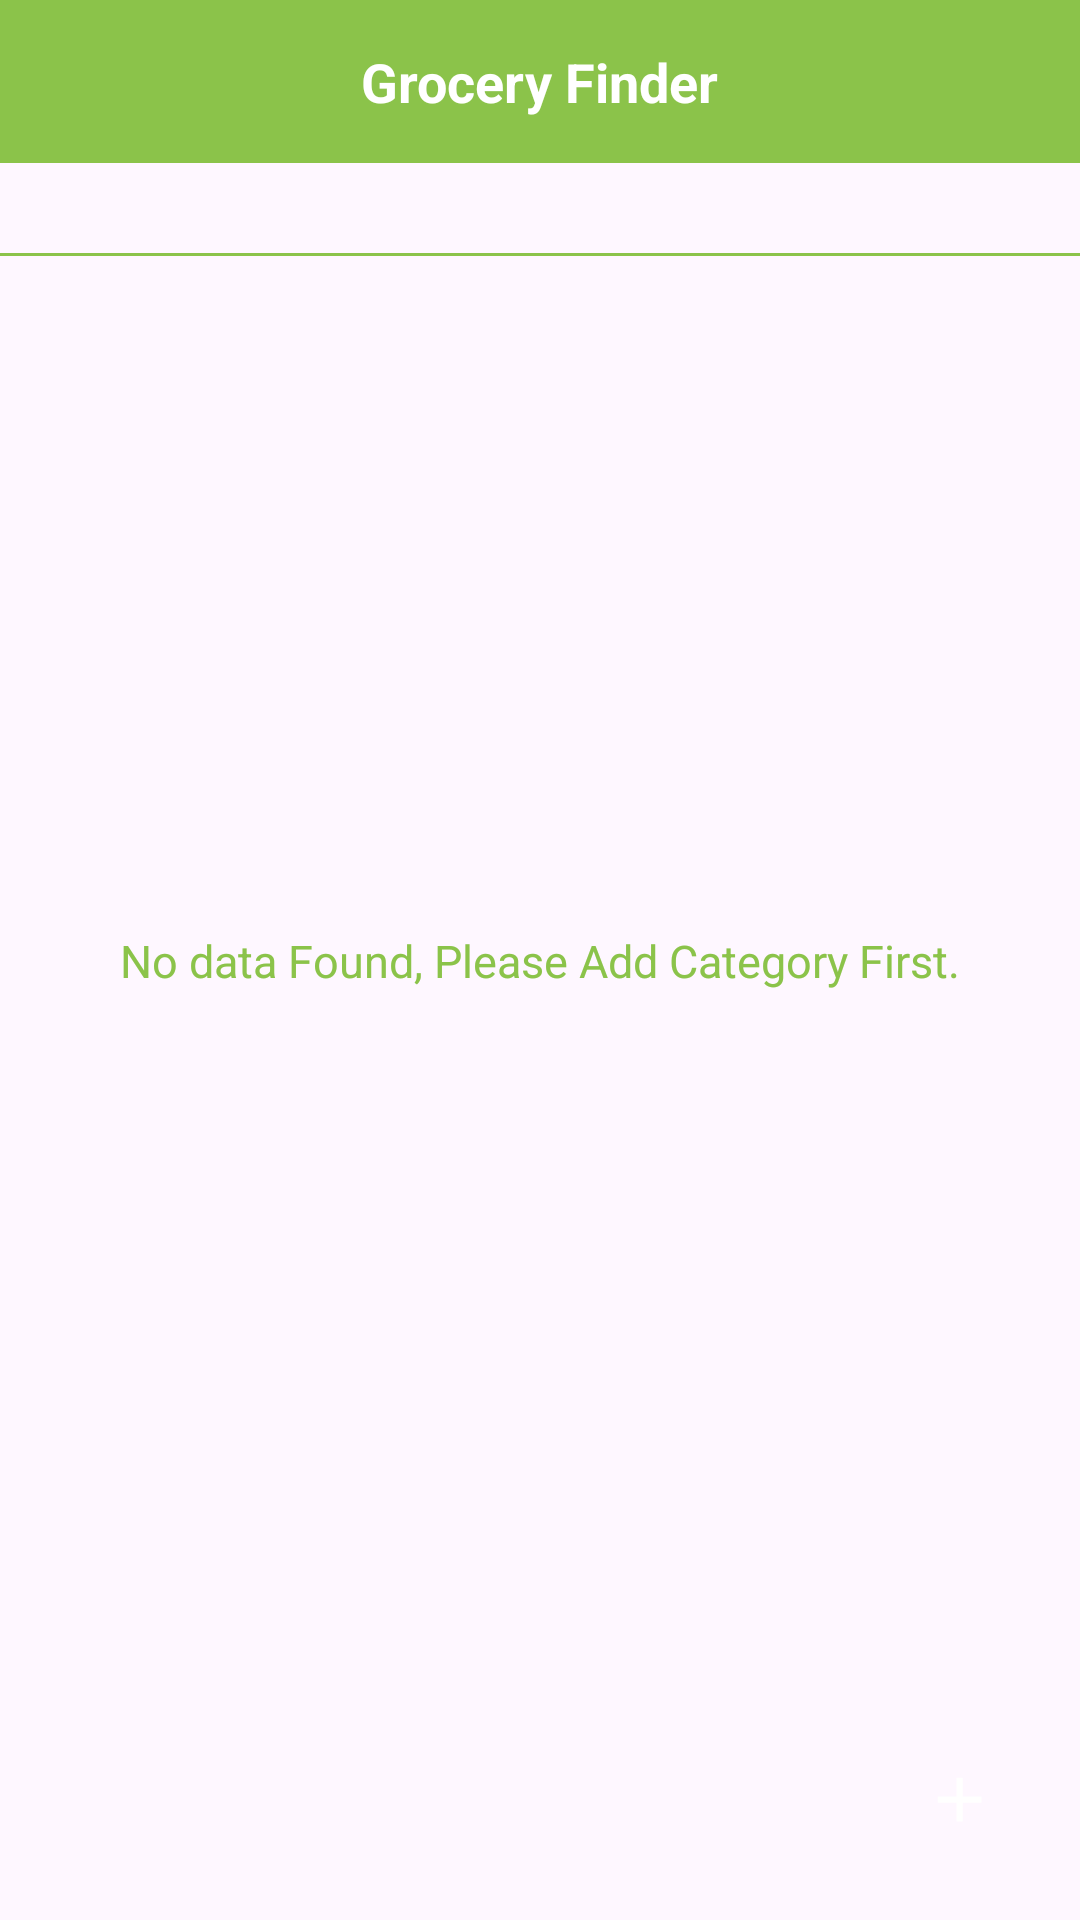

Here is an Android app screen rendered from its layout file. Give the layout XML and the strings, colors and styles it references.
<!-- AndroidManifest.xml: application theme Theme.INSTAGROC -->
<!-- res/layout/activity_categories.xml -->
<?xml version="1.0" encoding="utf-8"?>
<androidx.constraintlayout.widget.ConstraintLayout xmlns:android="http://schemas.android.com/apk/res/android"
    xmlns:app="http://schemas.android.com/apk/res-auto"
    xmlns:tools="http://schemas.android.com/tools"
    android:layout_width="match_parent"
    android:layout_height="match_parent"
    tools:context=".admin.categories.CategoriesActivity">

    <include
        android:id="@+id/rlTop"
        android:layout_width="match_parent"
        android:layout_height="wrap_content"
        layout="@layout/top_bar_layout"
        app:layout_constraintEnd_toEndOf="parent"
        app:layout_constraintStart_toStartOf="parent"
        app:layout_constraintTop_toTopOf="parent"/>

    <View
        android:id="@+id/lineView"
        android:layout_width="match_parent"
        android:layout_height="1dp"
        android:layout_marginTop="30dp"
        android:background="@color/main"
        app:layout_constraintEnd_toEndOf="parent"
        app:layout_constraintStart_toStartOf="parent"
        app:layout_constraintTop_toBottomOf="@+id/rlTop"/>

    <androidx.recyclerview.widget.RecyclerView
        android:id="@+id/rvGoals"
        android:layout_below="@+id/rlTop"
        android:layout_above="@+id/rlAdd"
        android:layout_width="0dp"
        android:layout_height="0dp"
        app:layout_constraintEnd_toEndOf="parent"
        app:layout_constraintStart_toStartOf="parent"
        app:layout_constraintTop_toBottomOf="@+id/lineView"
        app:layout_constraintBottom_toTopOf="@+id/rlAdd"/>

    <TextView
        android:id="@+id/noDataFound"
        android:layout_width="wrap_content"
        android:layout_height="wrap_content"
        android:layout_centerInParent="true"
        android:layout_marginHorizontal="30dp"
        android:text="No data Found, Please Add Category First."
        android:textColor="@color/main"
        android:textSize="15sp"
        android:textStyle="normal"
        app:layout_constraintEnd_toEndOf="parent"
        app:layout_constraintStart_toStartOf="parent"
        app:layout_constraintTop_toTopOf="parent"
        app:layout_constraintBottom_toBottomOf="parent"/>

    <RelativeLayout
        android:id="@+id/rlAdd"
        android:layout_width="60dp"
        android:layout_height="60dp"
        android:layout_alignParentEnd="true"
        android:layout_alignParentBottom="true"
        android:layout_marginStart="10dp"
        android:layout_marginTop="10dp"
        android:layout_marginEnd="10dp"
        android:layout_marginBottom="10dp"
        android:background="@drawable/baseline_circle_24"
        android:backgroundTint="@color/main"
        app:layout_constraintEnd_toEndOf="parent"
        app:layout_constraintBottom_toBottomOf="parent">

        <androidx.appcompat.widget.AppCompatImageView
            android:layout_width="25dp"
            android:layout_height="25dp"
            android:layout_centerInParent="true"
            android:src="@drawable/ic_baseline_add_24"
            android:tint="@color/white" />

    </RelativeLayout>

</androidx.constraintlayout.widget.ConstraintLayout>
<!-- res/layout/top_bar_layout.xml (included above) -->
<?xml version="1.0" encoding="utf-8"?>
<RelativeLayout xmlns:android="http://schemas.android.com/apk/res/android"
    android:layout_width="match_parent"
    android:layout_height="60dp"
    android:background="@color/main"
    android:padding="15dp"
    xmlns:app="http://schemas.android.com/apk/res-auto">

    <ImageView
        android:visibility="gone"
        android:id="@+id/ivBack"
        android:layout_width="wrap_content"
        android:layout_height="wrap_content"
        android:src="@drawable/baseline_arrow_back_ios_new_24"
        app:tint="@color/white" />

    <TextView
        android:id="@+id/tvLabel"
        android:layout_width="wrap_content"
        android:layout_height="wrap_content"
        android:layout_centerInParent="true"
        android:text="@string/app_name"
        android:textColor="@color/white"
        android:textSize="18sp"
        android:textStyle="bold"
        android:visibility="visible" />

    <ImageView
        android:visibility="gone"
        android:id="@+id/ivRight"
        android:layout_width="25dp"
        android:layout_height="25dp"
        android:layout_centerVertical="true"
        android:src="@drawable/baseline_arrow_back_ios_new_24"
        android:layout_alignParentEnd="true"
        app:tint="@color/white" />

</RelativeLayout>
<!-- resources referenced by this layout -->
<resources>
  <color name="main">#8BC34A</color>
  <color name="white">#FFFFFFFF</color>
  <!-- drawable ic_baseline_add_24 (drawable) -->
  <vector android:height="24dp" android:tint="@color/main"
      android:viewportHeight="24" android:viewportWidth="24"
      android:width="24dp" xmlns:android="http://schemas.android.com/apk/res/android">
      <path android:fillColor="@android:color/white" android:pathData="M19,13h-6v6h-2v-6H5v-2h6V5h2v6h6v2z"/>
  </vector>
  <string name="app_name">Grocery Finder</string>
  <style name="Theme.INSTAGROC" parent="Base.Theme.INSTAGROC" />
  <style name="Base.Theme.INSTAGROC" parent="Theme.Material3.DayNight.NoActionBar">
          
          
      </style>
</resources>
